Dataset: dataset (GitHub, adb-coding/sdrogo-corse-dashboard). Classes: leaderboard, not leaderboard.

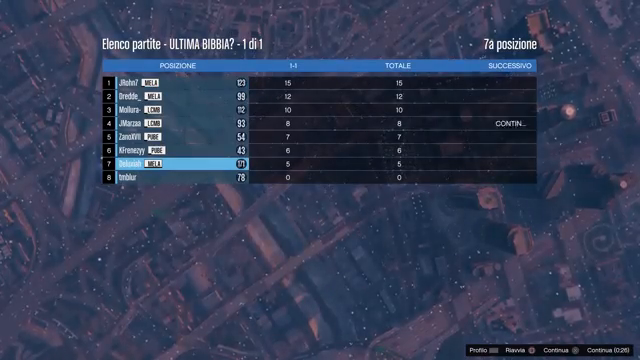
Label: leaderboard

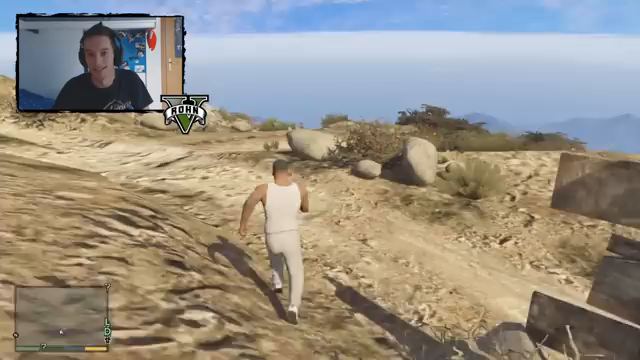
Label: not leaderboard

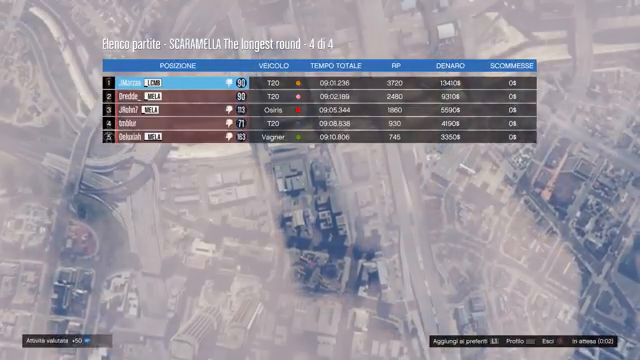
Label: not leaderboard

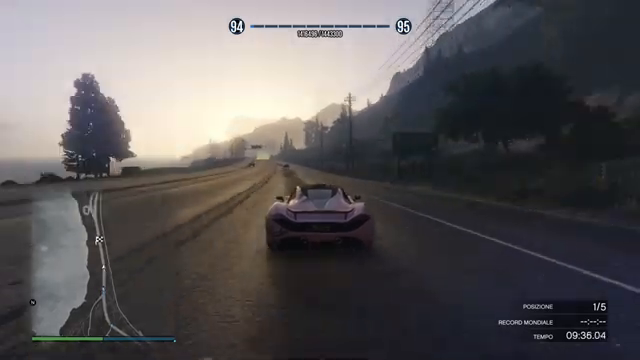
Label: not leaderboard

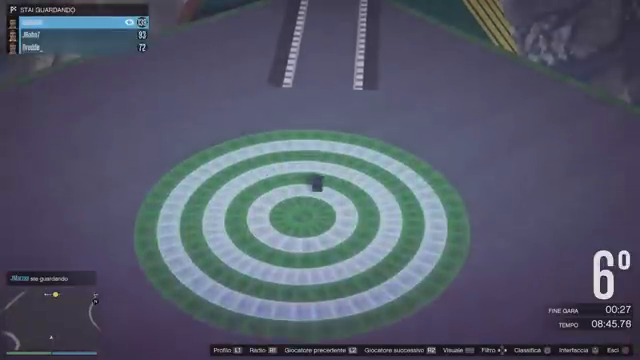
Label: not leaderboard

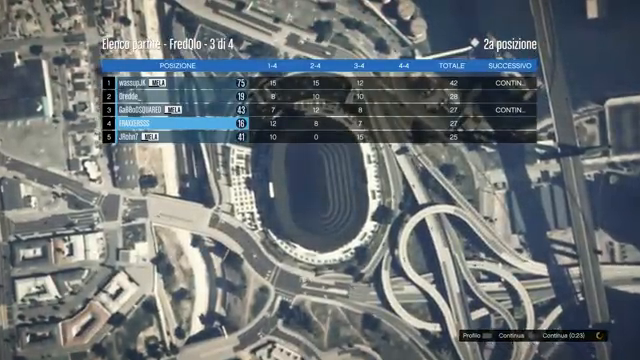
Label: leaderboard
